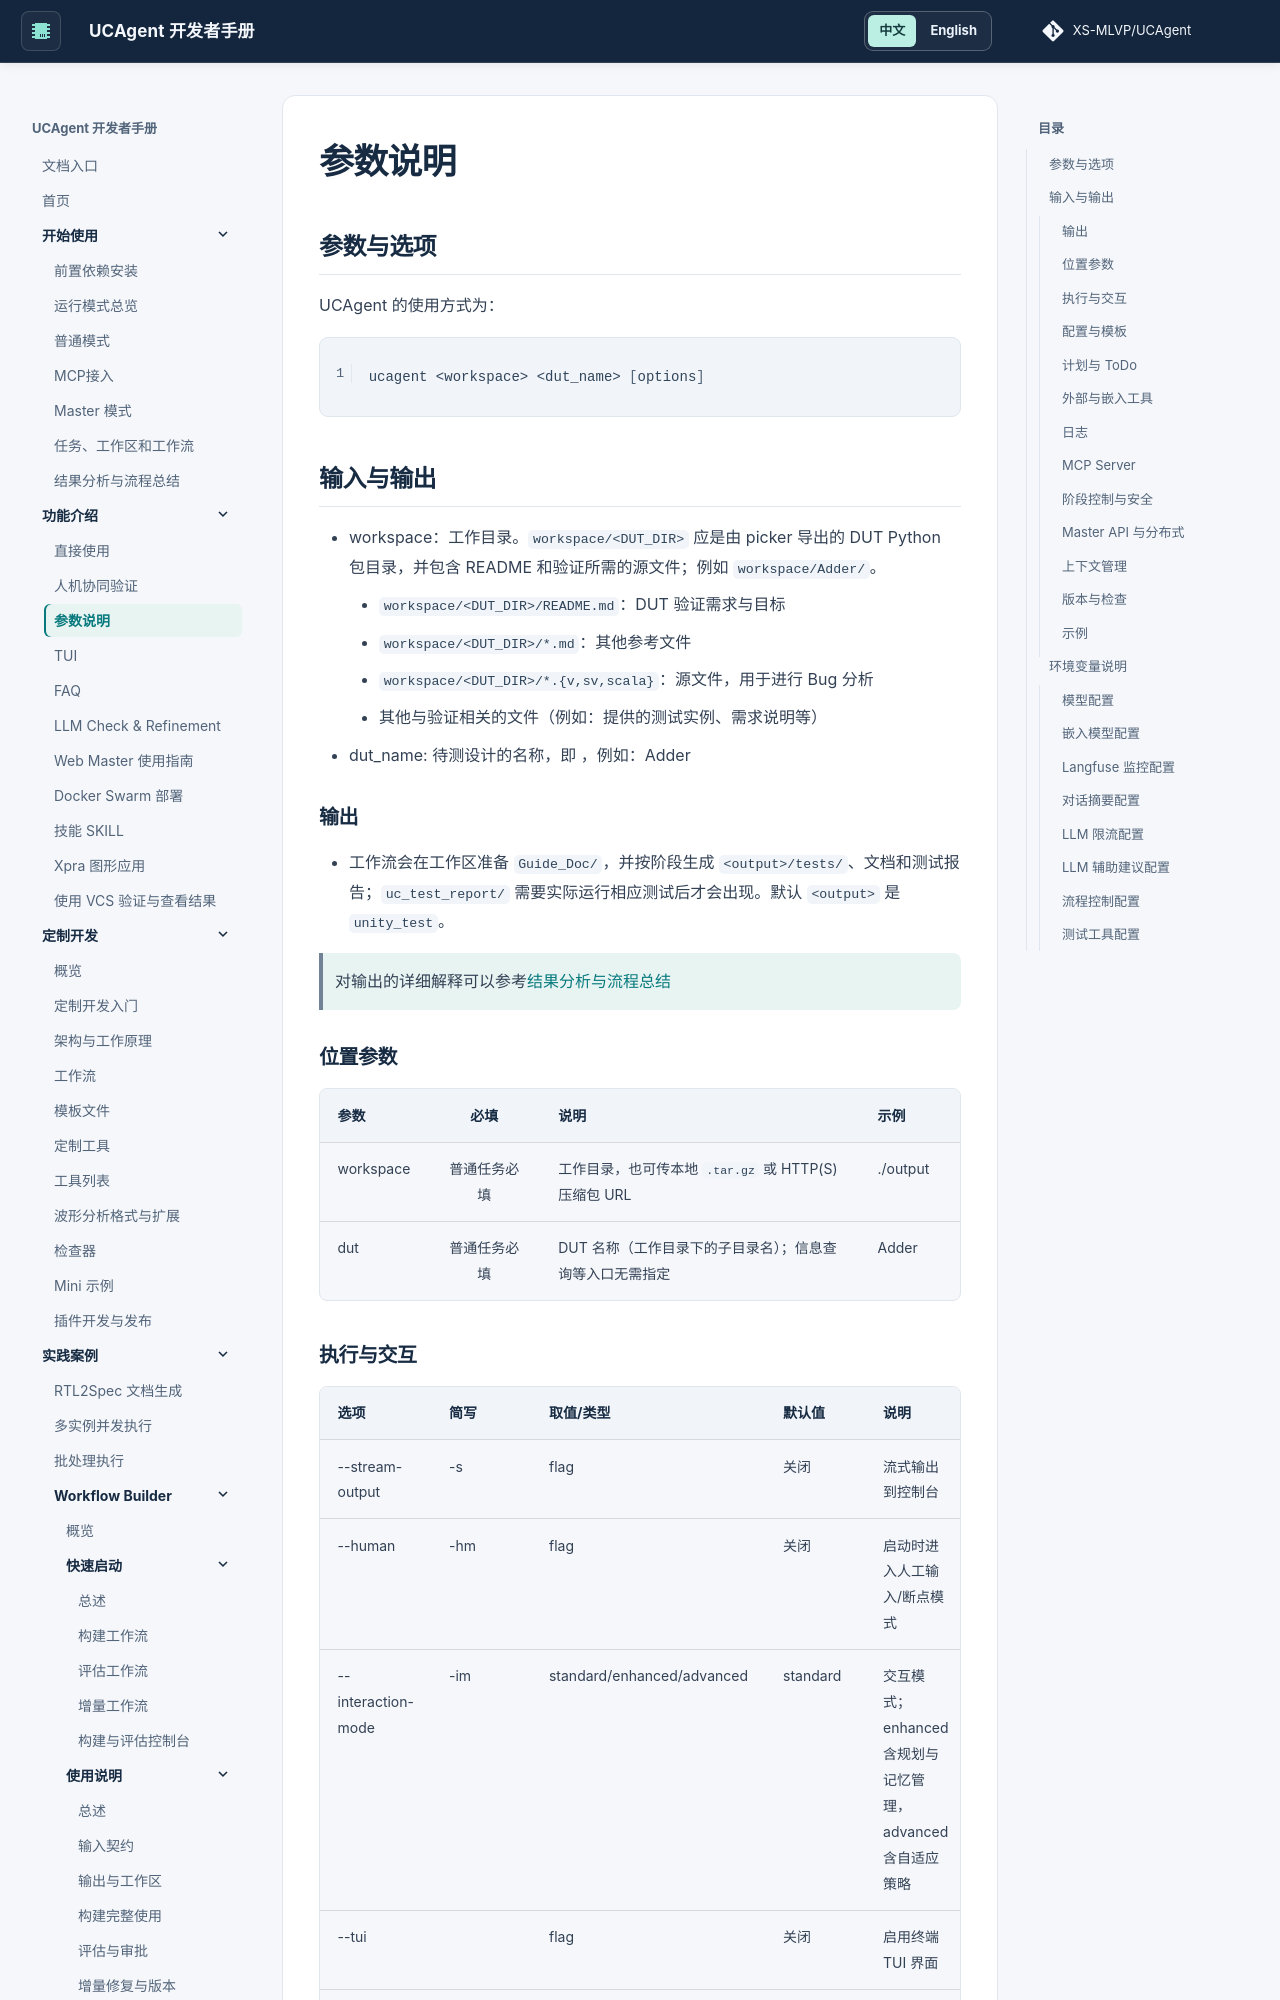

repository: XS-MLVP/UCAgent · page: content/02_usage/03_option/index.html · generator: mkdocs


# 参数说明

## 参数与选项

UCAgent 的使用方式为：

```bash
ucagent <workspace> <dut_name> [options]
```

## 输入与输出

- workspace：工作目录。`workspace/<DUT_DIR>` 应是由 picker 导出的 DUT Python 包目录，并包含 README 和验证所需的源文件；例如 `workspace/Adder/`。
  - `workspace/<DUT_DIR>/README.md`：DUT 验证需求与目标
  - `workspace/<DUT_DIR>/*.md`：其他参考文件
  - `workspace/<DUT_DIR>/*.{v,sv,scala}`：源文件，用于进行 Bug 分析
  - 其他与验证相关的文件（例如：提供的测试实例、需求说明等）
- dut_name: 待测设计的名称，即 <DUT_DIR>，例如：Adder

### 输出

- 工作流会在工作区准备 `Guide_Doc/`，并按阶段生成 `<output>/tests/`、文档和测试报告；`uc_test_report/` 需要实际运行相应测试后才会出现。默认 `<output>` 是 `unity_test`。

> 对输出的详细解释可以参考[结果分析与流程总结](../01_start/06_summary.md#工作区结构)

### 位置参数

| 参数      | 必填 | 说明                                                         | 示例     |
| :-------- | :--: | :----------------------------------------------------------- | :------- |
| workspace | 普通任务必填 | 工作目录，也可传本地 `.tar.gz` 或 HTTP(S) 压缩包 URL | ./output |
| dut | 普通任务必填 | DUT 名称（工作目录下的子目录名）；信息查询等入口无需指定 | Adder |
